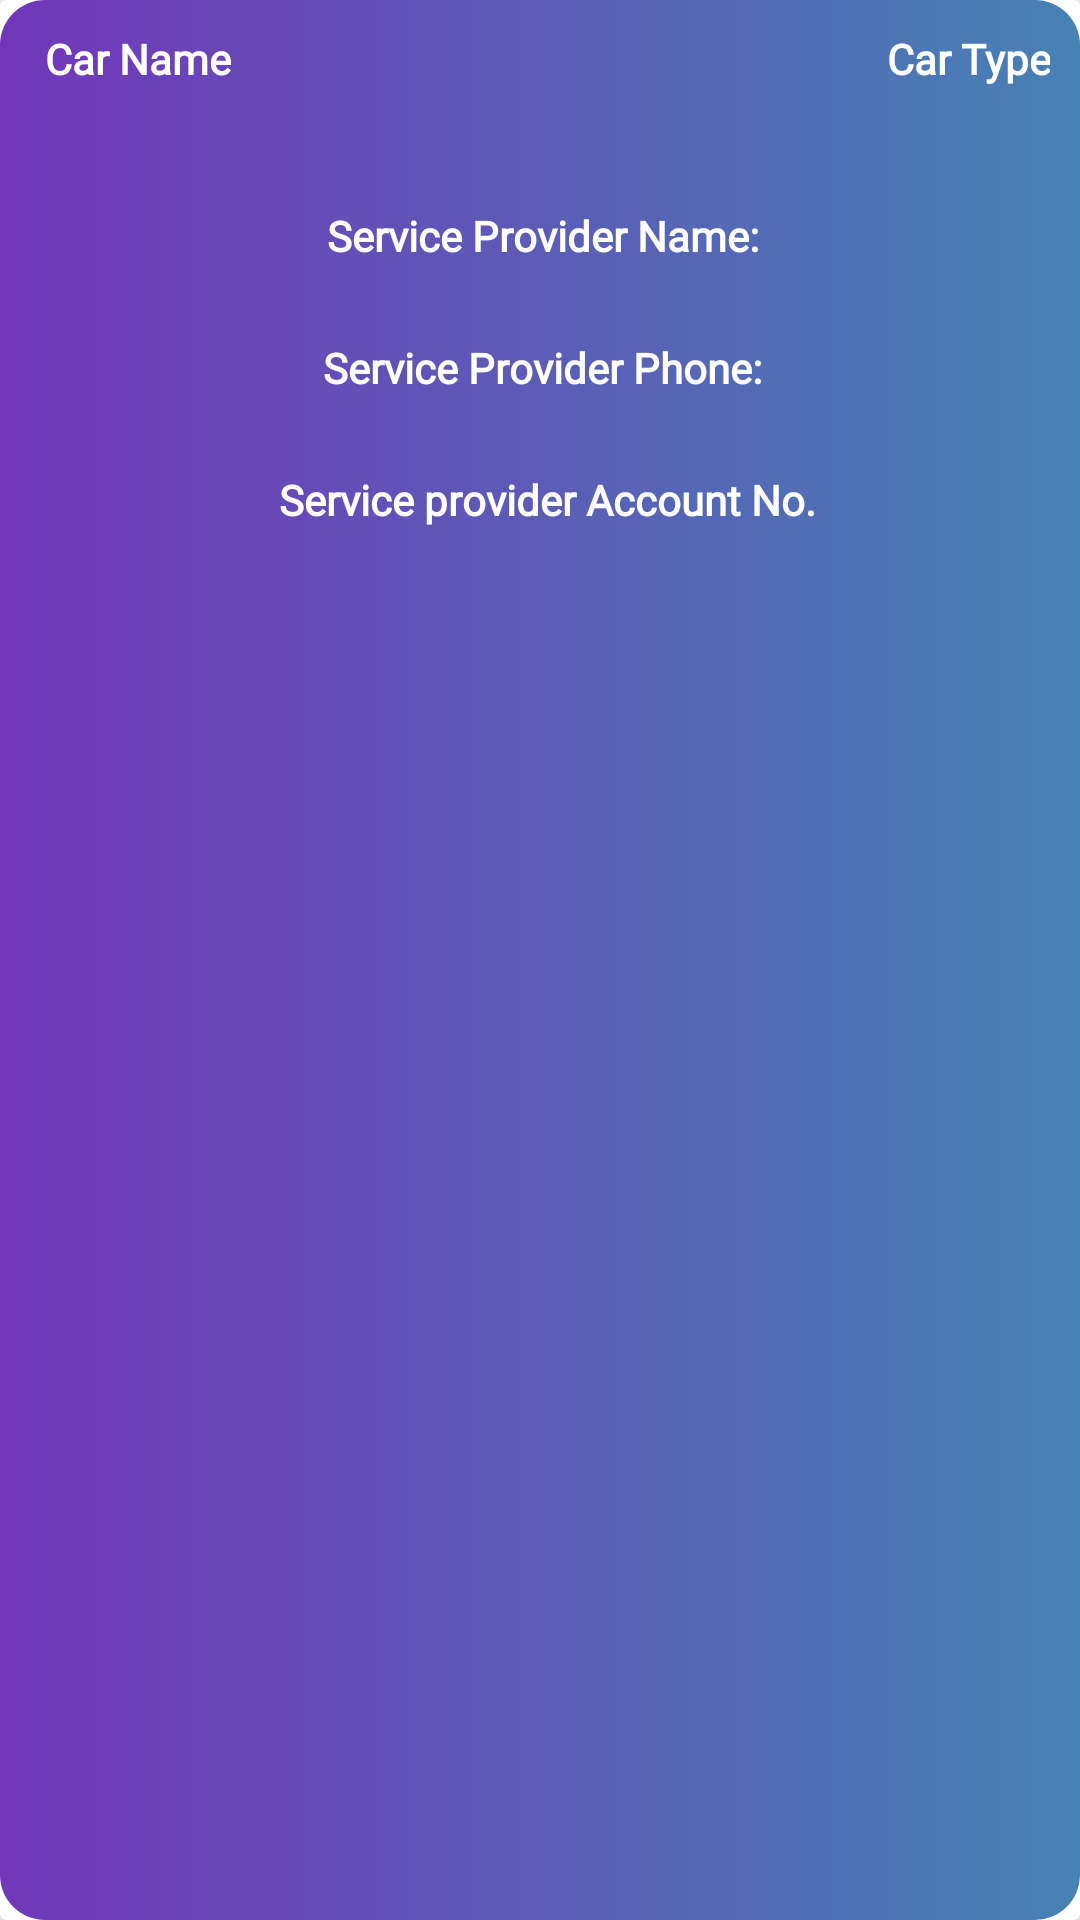

This screen was rendered from an Android layout file. Write that file and the resources it references.
<!-- AndroidManifest.xml: application theme Theme.TransportationApp -->
<!-- res/layout/wish_cars_layout.xml -->
<?xml version="1.0" encoding="utf-8"?>
<androidx.cardview.widget.CardView xmlns:android="http://schemas.android.com/apk/res/android"
    android:layout_width="match_parent"
    android:layout_height="wrap_content"
    xmlns:app="http://schemas.android.com/apk/res-auto"
    android:layout_margin="10dp"
    app:cardElevation="15dp">

    <RelativeLayout
        android:layout_width="match_parent"
        android:layout_height="match_parent"
        android:background="@drawable/box_color"
        android:padding="10dp">

        <TextView
            android:id="@+id/wl_car_name"
            android:layout_width="match_parent"
            android:layout_height="wrap_content"
            android:layout_marginLeft="5dp"
            android:text="Car Name"
            android:fontFamily="@font/lexend"
            android:textAlignment="viewStart"
            android:textColor="@android:color/white"
            android:textSize="14dp"
            android:textStyle="bold" />

        <TextView
            android:id="@+id/wl_car_type"
            android:layout_width="match_parent"
            android:layout_height="wrap_content"
            android:layout_marginLeft="5dp"
            android:fontFamily="@font/lexend"
            android:text="Car Type"
            android:textAlignment="viewEnd"
            android:textColor="@android:color/white"
            android:textSize="14dp"
            android:textStyle="bold" />


        <TextView
            android:id="@+id/wl_sname"
            android:layout_width="match_parent"
            android:layout_height="wrap_content"
            android:layout_marginLeft="5dp"
            android:text="Service Provider Name: "
            android:fontFamily="@font/lexend"
            android:textColor="@android:color/white"
            android:textSize="14dp"
            android:textStyle="bold"
            android:gravity="center"
            android:layout_below="@id/wl_car_type"
            android:layout_marginTop="40dp"/>

        <TextView
            android:id="@+id/wl_sphone"
            android:layout_width="match_parent"
            android:layout_height="wrap_content"
            android:layout_marginLeft="5dp"
            android:text="Service Provider Phone: "
            android:fontFamily="@font/lexend"
            android:textColor="@android:color/white"
            android:textSize="14dp"
            android:textStyle="bold"
            android:gravity="center"
            android:layout_below="@id/wl_sname"
            android:layout_marginTop="25dp"/>

        <TextView
            android:id="@+id/wl_sAccNum"
            android:layout_width="match_parent"
            android:layout_height="wrap_content"
            android:layout_below="@id/wl_sphone"
            android:layout_marginLeft="5dp"
            android:layout_marginTop="25dp"
            android:fontFamily="@font/lexend"
            android:gravity="center"
            android:text="Service provider Account No."
            android:textColor="@android:color/white"
            android:textSize="14dp"
            android:textStyle="bold" />


    </RelativeLayout>



</androidx.cardview.widget.CardView>
<!-- resources referenced by this layout -->
<resources>
  <!-- drawable box_color (drawable) -->
  <?xml version="1.0" encoding="utf-8"?>
  <shape xmlns:android="http://schemas.android.com/apk/res/android">
  
      <gradient
          android:startColor="@color/colorPrimary"
          android:endColor="#4682b4"
          android:type="linear" />
  
      <corners
          android:radius="15dp"
          >
      </corners>
  </shape>
  <style name="Theme.TransportationApp" parent="Theme.MaterialComponents.Light.NoActionBar">
          
          <item name="colorPrimary">@color/colorPrimary</item>
          <item name="colorPrimaryDark">@color/colorPrimaryDark</item>
          <item name="colorAccent">@color/colorAccent</item>
  
          
          <item name="android:statusBarColor" tools:targetApi="l">?attr/colorPrimaryVariant</item>
          
  
          
          
          <item name="android:windowAnimationStyle">@style/ActivityAnim</item>
          
      </style>
  <color name="colorPrimary">#7236b9</color>
  <color name="colorPrimaryDark">#483d8b</color>
  <color name="colorAccent">#ffefd5</color>
  <style name="ActivityAnim" parent="@android:style/Animation.Activity">
          <item name="android:activityOpenEnterAnimation">@anim/slide_in</item>
          <item name="android:activityCloseEnterAnimation">@anim/slide_in</item>
          <item name="android:activityOpenExitAnimation">@anim/slide_out</item>
          <item name="android:activityCloseExitAnimation">@anim/slide_out</item>
      </style>
</resources>
